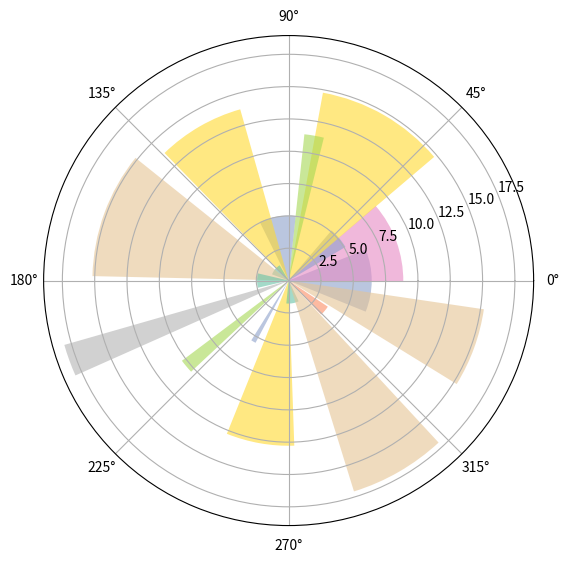

Here is the Python script that generated this plot:
# -*- coding: utf-8 -*-
# @Time    : 3/30/19
# [redacted]
# @Project : data_visualization
# @File    : ch04_polar
# @Software: PyCharm
import numpy as np
import matplotlib.cm as cm
import matplotlib.pyplot as plt

figsize = 7
colormap = lambda r : cm.Set2(r / 20.)
N = 18


def main():
    fig = plt.figure(figsize=(figsize, figsize))
    ax = fig.add_axes([0.2, 0.2, 0.7, 0.7], polar=True)

    theta = np.arange(0.0, 2*np.pi, 2*np.pi/N)
    radii = 20 * np.random.rand(N)
    width = np.pi/4*np.random.rand(N)
    bars = ax.bar(theta, radii, width=width, bottom=0.0)
    for r, bar in zip(radii, bars):
        bar.set_facecolor(colormap(r))
        bar.set_alpha(0.6)

    plt.show()


if __name__ == '__main__':
    main()